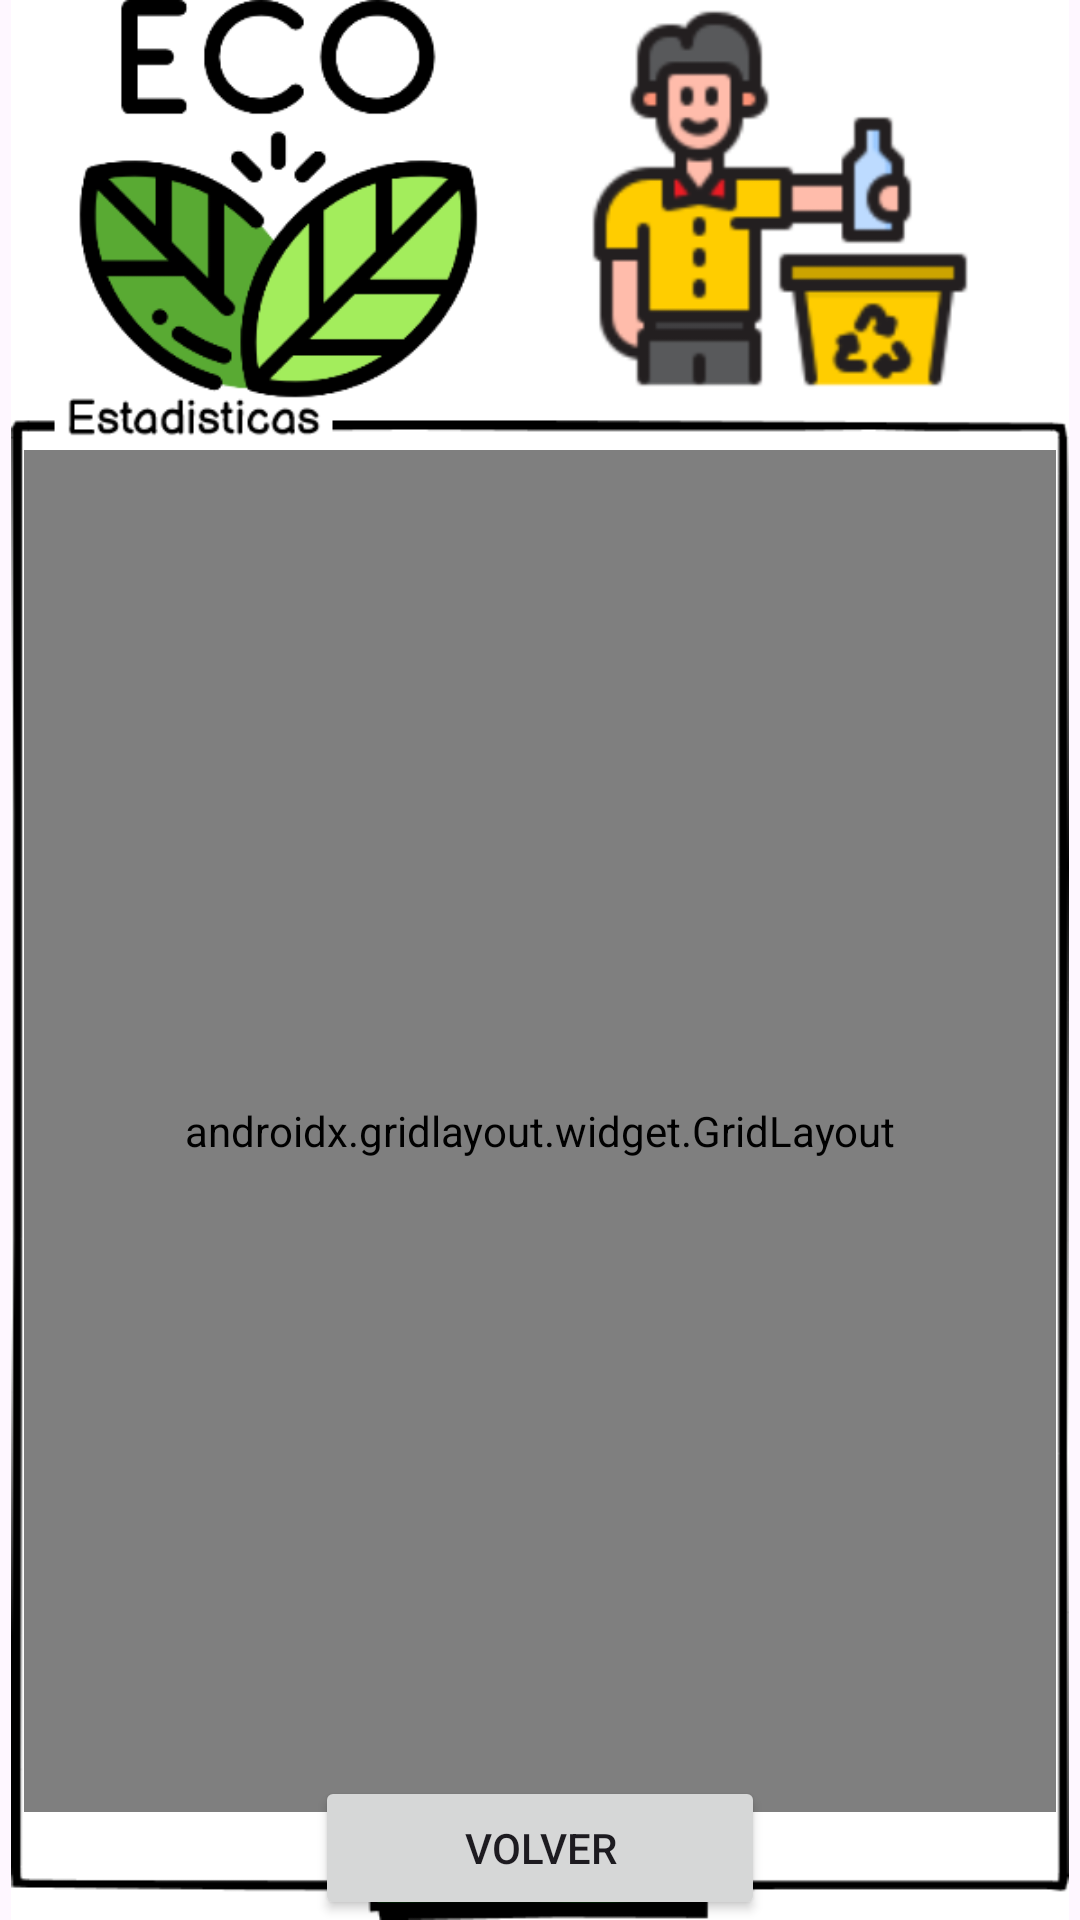

Reconstruct the res/layout file that produces this screen, plus the resources it refers to.
<!-- AndroidManifest.xml: application theme Theme.RetoUno -->
<!-- res/layout/activity_estadisticas.xml -->
<?xml version="1.0" encoding="utf-8"?>
<androidx.constraintlayout.widget.ConstraintLayout xmlns:android="http://schemas.android.com/apk/res/android"
    xmlns:app="http://schemas.android.com/apk/res-auto"
    xmlns:tools="http://schemas.android.com/tools"
    android:layout_width="match_parent"
    android:layout_height="match_parent"
    tools:context=".Estadisticas">

    <ImageView
        android:id="@+id/imageView15"
        android:layout_width="wrap_content"
        android:layout_height="wrap_content"
        app:layout_constraintBottom_toBottomOf="parent"
        app:layout_constraintEnd_toEndOf="parent"
        app:layout_constraintStart_toStartOf="parent"
        app:layout_constraintTop_toTopOf="parent"
        app:srcCompat="@drawable/pantalla_estadisticas" />

    <androidx.gridlayout.widget.GridLayout
        android:id="@+id/gridLayout"
        android:layout_width="match_parent"
        android:layout_height="match_parent"
        android:layout_gravity="center"
        android:layout_marginStart="8dp"
        android:layout_marginTop="150dp"
        android:layout_marginEnd="8dp"
        android:layout_marginBottom="36dp"
        android:padding="16dp"
        app:layout_constraintBottom_toBottomOf="parent"
        app:layout_constraintEnd_toEndOf="parent"
        app:layout_constraintStart_toStartOf="parent"
        app:layout_constraintTop_toTopOf="parent"
        app:rowCount="5">

        <TextView
            android:id="@+id/textView6"
            android:layout_width="0dp"
            android:layout_height="wrap_content"
            android:gravity="center"
            android:padding="10dp"
            android:text="Item 1"
            app:layout_column="0"
            app:layout_columnWeight="1"
            app:layout_row="0" />

        <TextView
            android:id="@+id/textView7"
            android:layout_width="0dp"
            android:layout_height="wrap_content"
            android:gravity="center"
            android:padding="10dp"
            android:text="Item 2"
            app:layout_column="1"
            app:layout_columnWeight="1"
            app:layout_row="0" />

        <TextView
            android:id="@+id/textView8"
            android:layout_width="0dp"
            android:layout_height="wrap_content"
            android:gravity="center"
            android:padding="10dp"
            android:text="Item 3"
            app:layout_column="2"
            app:layout_columnWeight="1"
            app:layout_row="0" />

        <TextView
            android:id="@+id/textView9"
            android:layout_width="0dp"
            android:layout_height="wrap_content"
            android:gravity="center"
            android:padding="10dp"
            android:text="Item 4"
            app:layout_column="3"
            app:layout_columnWeight="1"
            app:layout_row="0" />

        <TextView
            android:id="@+id/textView10"
            android:layout_width="0dp"
            android:layout_height="wrap_content"
            android:gravity="center"
            android:padding="10dp"
            android:text="Item 5"
            app:layout_column="4"
            app:layout_columnWeight="1"
            app:layout_row="0" />

        <TextView
            android:id="@+id/textView11"
            android:layout_width="0dp"
            android:layout_height="wrap_content"
            android:gravity="center"
            android:padding="10dp"
            android:text="Item 6"
            app:layout_column="5"
            app:layout_columnWeight="1"
            app:layout_row="0" />

        <TextView
            android:id="@+id/textView12"
            android:layout_width="0dp"
            android:layout_height="wrap_content"
            android:gravity="center"
            android:padding="10dp"
            android:text="Item 7"
            app:layout_columnWeight="1"
            app:layout_row="0"
            app:layout_column="6"
            />

        <TextView
            android:id="@+id/textView14"
            android:layout_width="0dp"
            android:layout_height="wrap_content"
            android:gravity="center"
            android:padding="10dp"
            android:text="Item 11"
            app:layout_columnWeight="1"
            app:layout_row="1"
            app:layout_column="0"/>

        <TextView
            android:id="@+id/textView15"
            android:layout_width="0dp"
            android:layout_height="wrap_content"
            android:gravity="center"
            android:padding="10dp"
            app:layout_columnWeight="1"
            app:layout_row="1"
            app:layout_column="1"
            android:text="Item 12" />

        <TextView
            android:id="@+id/textView16"
            android:layout_width="0dp"
            android:layout_height="wrap_content"
            android:gravity="center"
            android:padding="10dp"
            app:layout_columnWeight="1"
            app:layout_row="1"
            app:layout_column="2"
            android:text="Item 13" />

        <TextView
            android:id="@+id/textView17"
            android:layout_width="0dp"
            android:layout_height="wrap_content"
            android:gravity="center"
            android:padding="10dp"
            app:layout_columnWeight="1"
            app:layout_row="1"
            app:layout_column="2"
            android:text="Item 14" />

        <TextView
            android:id="@+id/textView18"
            android:layout_width="wrap_content"
            android:layout_height="wrap_content"
            android:text="TextView" />

        <TextView
            android:id="@+id/textView19"
            android:layout_width="wrap_content"
            android:layout_height="wrap_content"
            android:text="TextView" />

        <TextView
            android:id="@+id/textView20"
            android:layout_width="wrap_content"
            android:layout_height="wrap_content"
            android:text="TextView" />

    </androidx.gridlayout.widget.GridLayout>

    <Button
        android:id="@+id/button26"
        android:layout_width="150dp"
        android:layout_height="48dp"
        android:text="Volver"
        app:layout_constraintBottom_toBottomOf="@+id/imageView15"
        app:layout_constraintEnd_toEndOf="parent"
        app:layout_constraintStart_toStartOf="parent" />

</androidx.constraintlayout.widget.ConstraintLayout>
<!-- resources referenced by this layout -->
<resources>
  <!-- drawable pantalla_estadisticas: png bitmap (drawable, 110111 bytes) -->
  <style name="Theme.RetoUno" parent="Base.Theme.RetoUno" />
  <style name="Base.Theme.RetoUno" parent="Theme.Material3.DayNight.NoActionBar">
          
          
      </style>
</resources>
